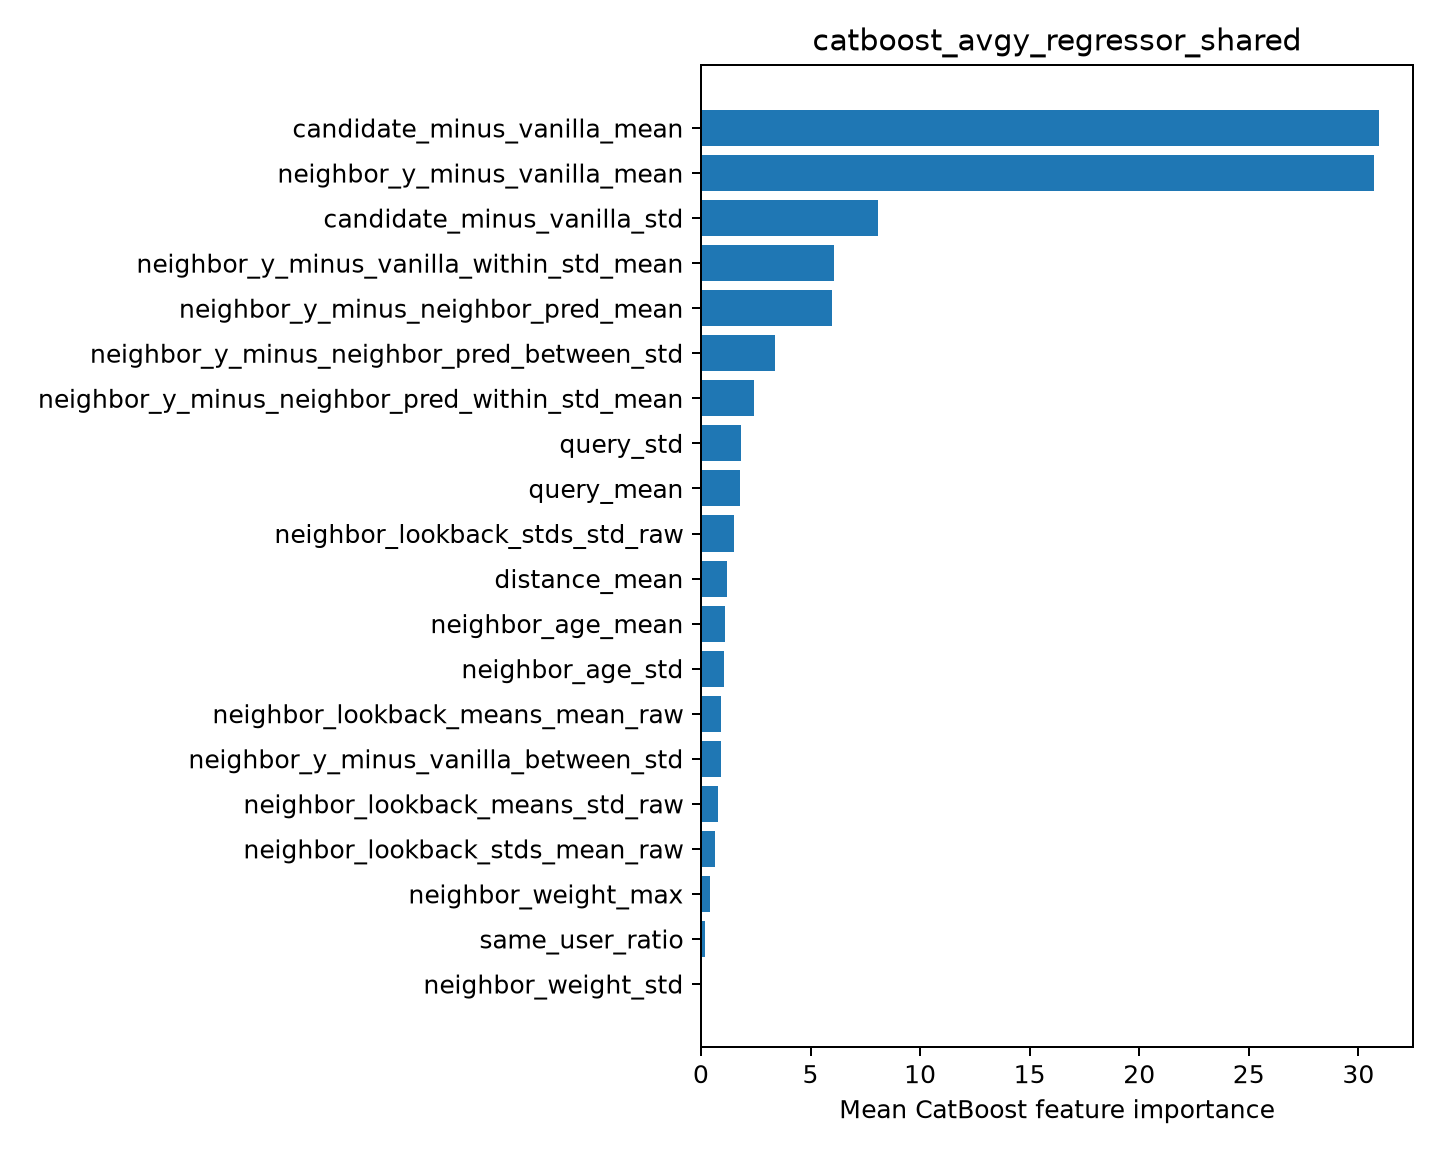

Source data for this figure (header and first rows):
feature, importance
candidate_minus_vanilla_mean, 30.95
neighbor_y_minus_vanilla_mean, 30.74
candidate_minus_vanilla_std, 8.066
neighbor_y_minus_vanilla_within_std_mean, 6.054
neighbor_y_minus_neighbor_pred_mean, 5.964
neighbor_y_minus_neighbor_pred_between_s…, 3.386
neighbor_y_minus_neighbor_pred_within_st…, 2.431
query_std, 1.849
query_mean, 1.8
neighbor_lookback_stds_std_raw, 1.524
distance_mean, 1.211
neighbor_age_mean, 1.096
neighbor_age_std, 1.038
neighbor_lookback_means_mean_raw, 0.9104
neighbor_y_minus_vanilla_between_std, 0.9029
neighbor_lookback_means_std_raw, 0.7644
neighbor_lookback_stds_mean_raw, 0.6412
neighbor_weight_max, 0.433
same_user_ratio, 0.1929
neighbor_weight_std, 0.05685
